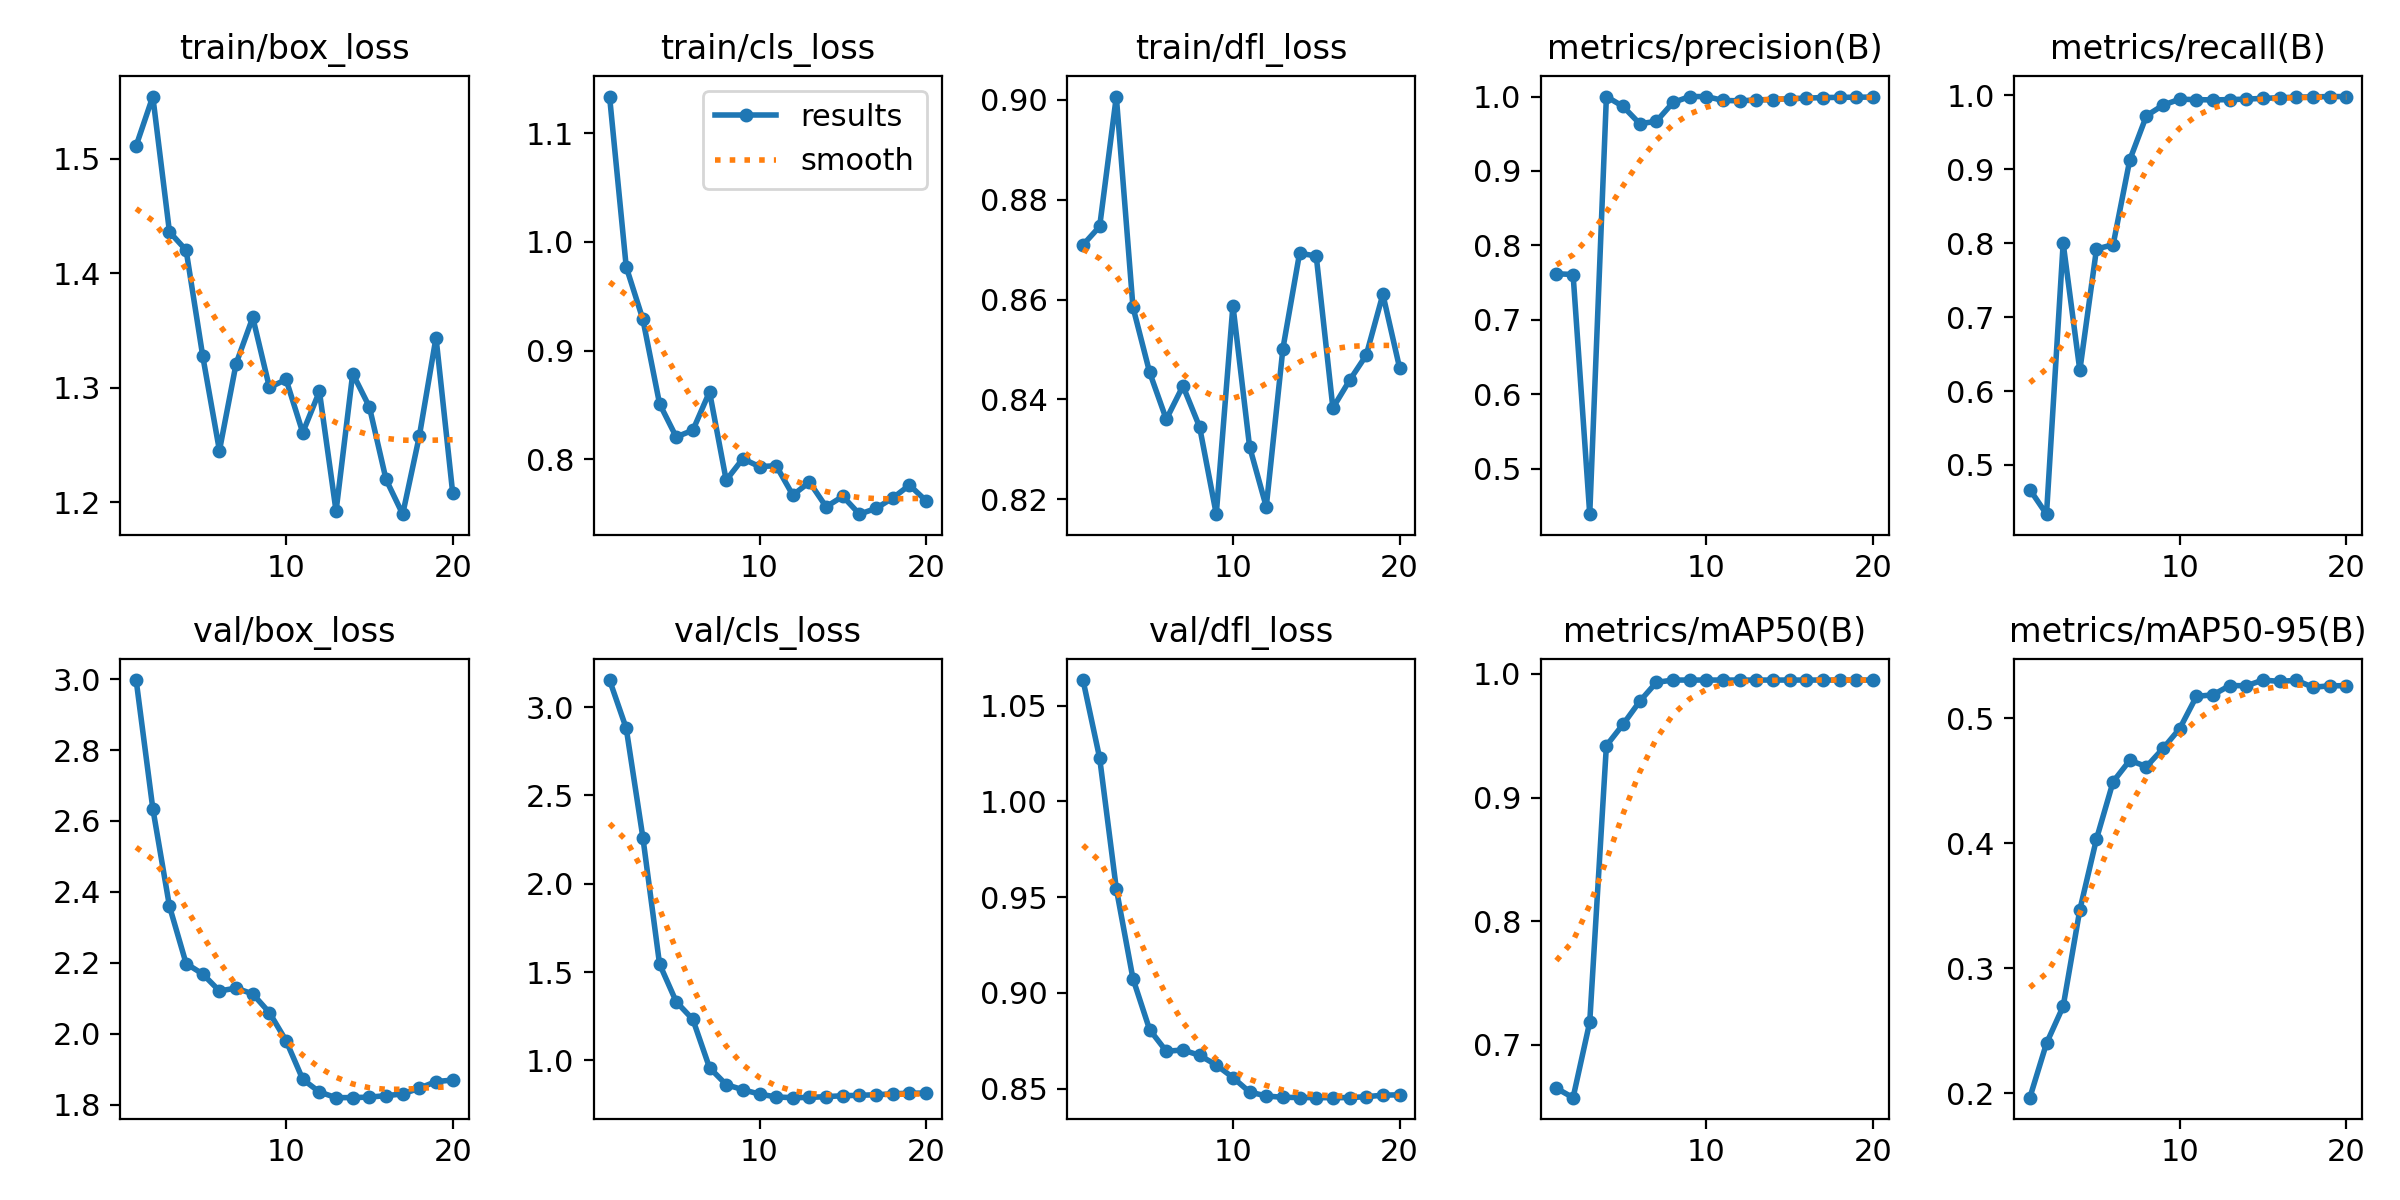

The table this chart was drawn from, first rows:
epoch, time, train/box_loss, train/cls_loss, train/dfl_loss, metrics/precision(B), metrics/recall(B), metrics/mAP50(B), metrics/mAP50-95(B), val/box_loss, val/cls_loss, val/dfl_loss, lr/pg0, lr/pg1, lr/pg2
1, 14.34, 1.511, 1.134, 0.871, 0.7619, 0.4667, 0.665, 0.1966, 2.997, 3.154, 1.063, 8e-06, 8e-06, 0.09201
2, 24.12, 1.554, 0.977, 0.8746, 0.7609, 0.4333, 0.6574, 0.2401, 2.635, 2.88, 1.023, 1.61585e-05, 1.61585e-05, 0.08302
3, 33.78, 1.436, 0.9287, 0.9007, 0.4388, 0.8, 0.7185, 0.2697, 2.359, 2.261, 0.9543, 2.3426e-05, 2.3426e-05, 0.07402
4, 44.22, 1.42, 0.8512, 0.8585, 1, 0.6279, 0.942, 0.3468, 2.198, 1.546, 0.9073, 2.98025e-05, 2.98025e-05, 0.06503
5, 54.24, 1.328, 0.8206, 0.8454, 0.9867, 0.7921, 0.9592, 0.4036, 2.168, 1.332, 0.8807, 3.5288e-05, 3.5288e-05, 0.05604
6, 63.82, 1.245, 0.8268, 0.836, 0.9635, 0.7981, 0.9778, 0.4494, 2.12, 1.232, 0.8695, 3.98825e-05, 3.98825e-05, 0.04704
7, 73.73, 1.321, 0.8621, 0.8427, 0.9667, 0.9129, 0.9931, 0.4664, 2.129, 0.9584, 0.8701, 4.3586e-05, 4.3586e-05, 0.03804
8, 83.24, 1.362, 0.7809, 0.8345, 0.992, 0.9726, 0.995, 0.4614, 2.112, 0.8629, 0.8673, 4.63985e-05, 4.63985e-05, 0.02905
9, 93.37, 1.3, 0.8006, 0.817, 1, 0.9869, 0.995, 0.476, 2.059, 0.8336, 0.8623, 4.832e-05, 4.832e-05, 0.02005
10, 103.3, 1.307, 0.7933, 0.8588, 1, 0.995, 0.995, 0.4919, 1.98, 0.8093, 0.8557, 4.93505e-05, 4.93505e-05, 0.01105
11, 113.4, 1.261, 0.7942, 0.8305, 0.9948, 0.9943, 0.995, 0.5176, 1.871, 0.7927, 0.8482, 4.949e-05, 4.949e-05, 0.002049
12, 123.1, 1.297, 0.7672, 0.8185, 0.9943, 0.994, 0.995, 0.5189, 1.836, 0.7887, 0.8461, 4.555e-05, 4.555e-05, 4.555e-05
13, 132.6, 1.192, 0.7791, 0.8502, 0.9954, 0.9944, 0.995, 0.5263, 1.819, 0.79, 0.8454, 4.06e-05, 4.06e-05, 4.06e-05
14, 142.8, 1.313, 0.7564, 0.8693, 0.996, 0.995, 0.995, 0.5261, 1.82, 0.7946, 0.8453, 3.565e-05, 3.565e-05, 3.565e-05
15, 152.2, 1.283, 0.7661, 0.8687, 0.9972, 0.9961, 0.995, 0.5307, 1.821, 0.7997, 0.8452, 3.07e-05, 3.07e-05, 3.07e-05
16, 161.8, 1.22, 0.7497, 0.8383, 0.9979, 0.9969, 0.995, 0.5296, 1.825, 0.8021, 0.8452, 2.575e-05, 2.575e-05, 2.575e-05
17, 171.3, 1.19, 0.755, 0.8438, 0.9987, 0.9977, 0.995, 0.5305, 1.83, 0.8054, 0.8452, 2.08e-05, 2.08e-05, 2.08e-05
18, 181.2, 1.258, 0.7645, 0.8488, 0.9989, 0.9981, 0.995, 0.5249, 1.846, 0.8105, 0.8457, 1.585e-05, 1.585e-05, 1.585e-05
19, 191, 1.344, 0.7763, 0.861, 0.9992, 0.9985, 0.995, 0.5261, 1.865, 0.8142, 0.8465, 1.09e-05, 1.09e-05, 1.09e-05
20, 200.9, 1.208, 0.762, 0.8464, 0.9992, 0.9985, 0.995, 0.5262, 1.869, 0.8149, 0.8467, 5.95e-06, 5.95e-06, 5.95e-06
